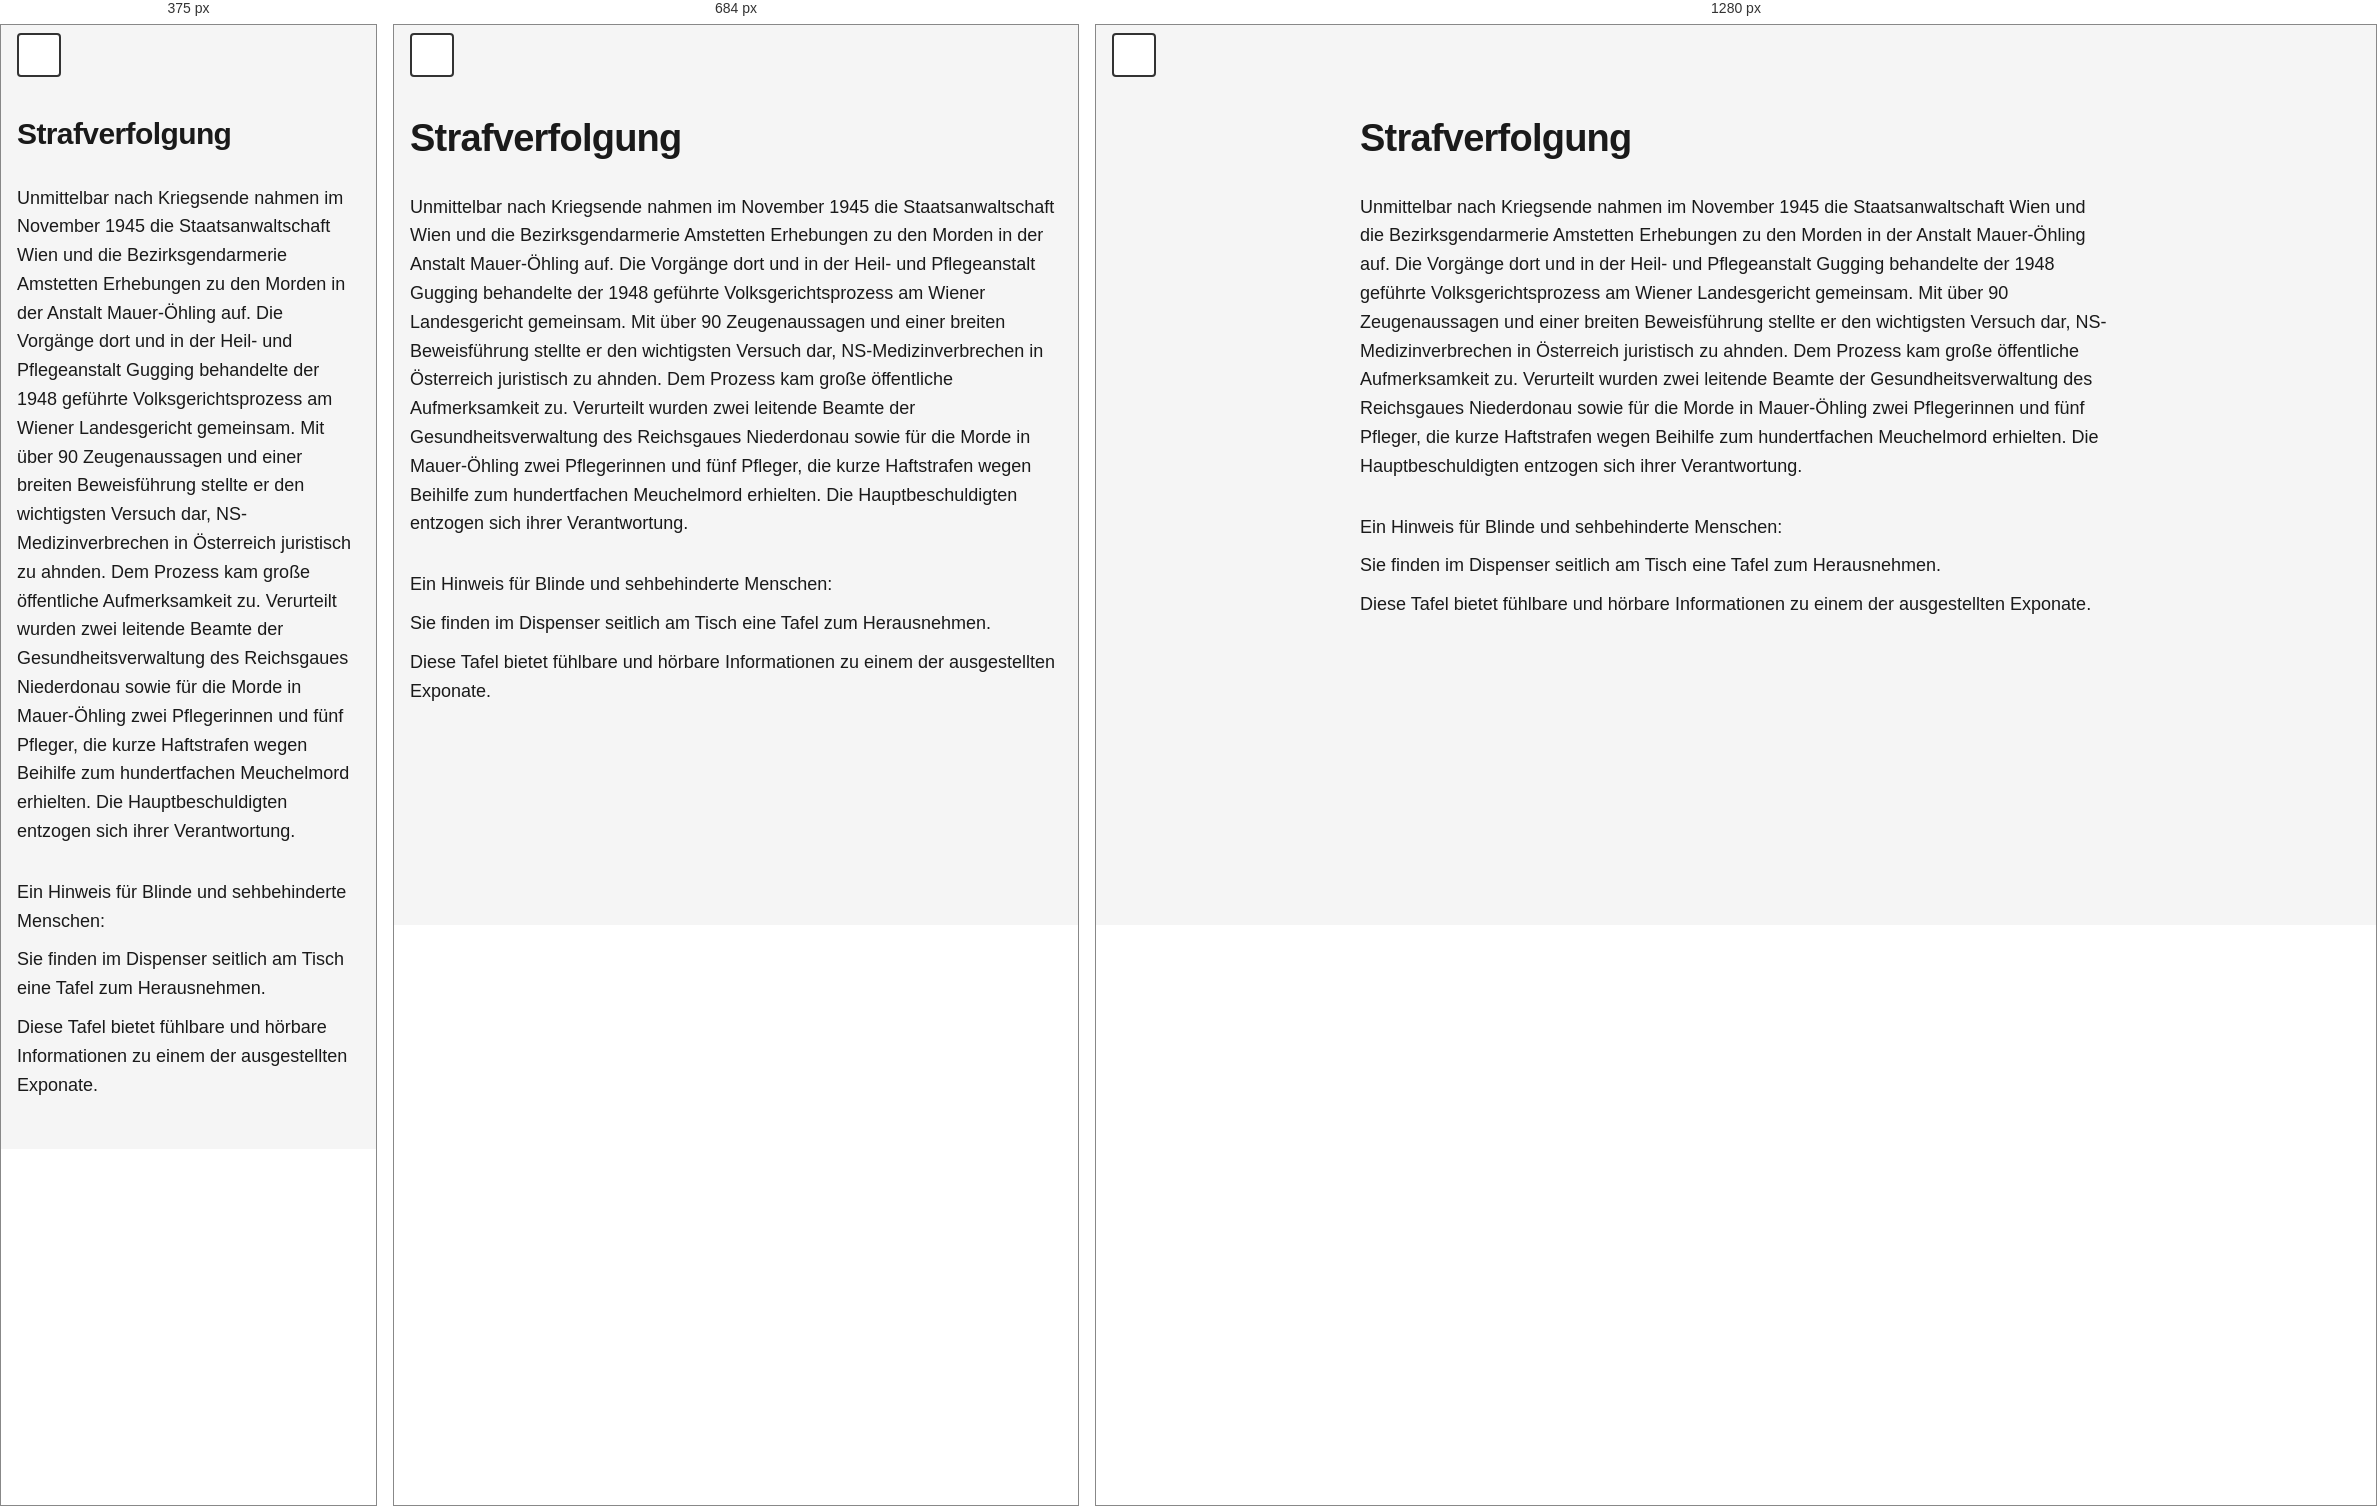
Rendered at 375 px, 684 px and 1280 px, left to right.

<!-- file: station-12.html -->
<!doctype html>
<html lang="de">
  <head>
    <meta charset="UTF-8" />
    <meta name="viewport" content="width=device-width, initial-scale=1.0" />
    <meta
      name="description"
      content="Station 12 – NÖ Landesausstellung 2026."
    />
    <title>Station 12 – NÖ Landesausstellung 2026</title>
    <link rel="stylesheet" href="../assets/css/styles.css" />
  </head>
  <body>
    <a href="#main-content" class="skip-link">Zum Hauptinhalt springen</a>

    <header class="site-header">
      <button
        class="theme-toggle"
        id="theme-toggle"
        aria-label="Zum dunklen Modus wechseln"
      >
        <span class="theme-icon"></span>
      </button>
    </header>

    <main class="container" id="main-content">
      <h1 class="station-title">Strafverfolgung</h1>
      <p class="mb-lg">
        Unmittelbar nach Kriegsende nahmen im November 1945 die
        Staatsanwaltschaft Wien und die Bezirksgendarmerie Amstetten Erhebungen
        zu den Morden in der Anstalt Mauer-Öhling auf. Die Vorgänge dort und in
        der Heil- und Pflegeanstalt Gugging behandelte der 1948 geführte
        Volksgerichtsprozess am Wiener Landesgericht gemeinsam. Mit über 90
        Zeugenaussagen und einer breiten Beweisführung stellte er den
        wichtigsten Versuch dar, NS-Medizinverbrechen in Österreich juristisch
        zu ahnden. Dem Prozess kam große öffentliche Aufmerksamkeit zu.
        Verurteilt wurden zwei leitende Beamte der Gesundheitsverwaltung des
        Reichsgaues Niederdonau sowie für die Morde in Mauer-Öhling zwei
        Pflegerinnen und fünf Pfleger, die kurze Haftstrafen wegen Beihilfe zum
        hundertfachen Meuchelmord erhielten. Die Hauptbeschuldigten entzogen
        sich ihrer Verantwortung.
      </p>
      <p>Ein Hinweis für Blinde und sehbehinderte Menschen:</p>
      <p>
        Sie finden im Dispenser seitlich am Tisch eine Tafel zum Herausnehmen.
      </p>
      <p>
        Diese Tafel bietet fühlbare und hörbare Informationen zu einem der
        ausgestellten Exponate.
      </p>
    </main>

    <script src="../assets/js/script.js"></script>
  </body>
</html>


/* @media block from styles.css */
@media (max-width: 600px) {
  .station-title {
    font-size: var(--font-size-xl);
  }

  .container {
    padding-top: 9.2rem;
  }
}

/* @media block from styles.css */
@media (min-width: 768px) {
  .container {
    max-width: 800px;
    padding-left: var(--spacing-md);
    padding-right: var(--spacing-md);
  }

  .audio-section,
  .accordion-item {
    border-radius: 8px;
    border: 1px solid var(--border-color);
  }

  .accordion-item:last-child {
    border-bottom: 1px solid var(--border-color);
  }

  .audio-section {
    padding: var(--spacing-md);
  }

  .accordion-button {
    padding: var(--spacing-md);
  }

  .accordion-content {
    padding: var(--spacing-sm) var(--spacing-md) var(--spacing-md);
  }

  .container > p {
    padding: 0;
  }

  .station-title {
    padding: 0;
  }
}